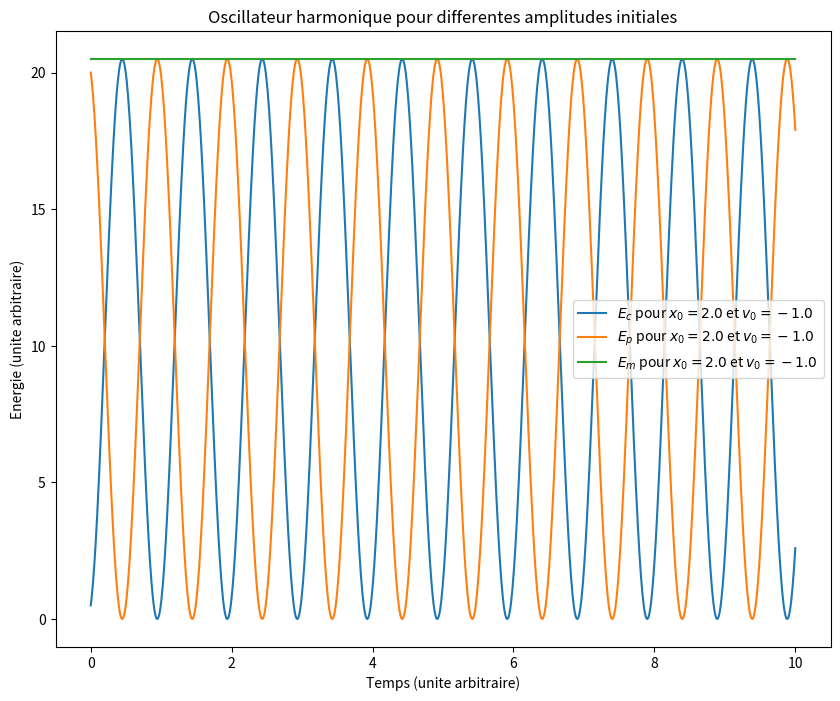

The matplotlib source for this figure:
# -*- coding: utf-8 -*-

import os

''' 
Illustration numérique de la conservation de l'énergie mécanique pour 
une équation d'oscillateur harmonique.

Version avec animation interactive.
'''

import numpy as np                 # Pour np.linspace
import scipy as sp                 # Simple alias usuel
import scipy.integrate             # Pour l'intégration
import matplotlib.pyplot as plt    # Pour les dessins
from matplotlib import animation   # Pour l'animation progressive

m = 1                              # Masse du mobile
k = 10                              # Constante de raideur du ressort
omega0 = (k / m)**0.5                # On définit la pulsation propre


def equadiff(y, t):
    '''Renvoie l'action du système dx/dt = vx et dvx/dt = -omega0**2 * x 
    soit bien l'oscillateur harmonique x'' + omega0**2 * x = 0'''
    x, vx = y                        # y contient position et vitesse
    # On renvoie un doublet pour [dx/dt,dvx/dt]
    return [vx, - omega0**2 * x]

nb_CI = 1  # Nombre de conditions initiales explorées

t = np.linspace(0, 10, 1000)          # Le temps total d'intégration
x0 = np.linspace(2, 1, nb_CI)          # Les positions initiales choisies
v0 = np.linspace(-1, 3, nb_CI)          # Les vitesses  initiales choisies

oscillateurs = []
lignes = []

fig = plt.figure(figsize=(10, 8))

for i in range(nb_CI):              # Pour chaque condition initiale
    # L'intégration proprement dite
    sol = sp.integrate.odeint(equadiff, [x0[i], v0[i]], t)
    x = sol[:, 0]                    # Récupération de la position
    v = sol[:, 1]                    # et de la vitesse
    Ec = 0.5 * m * v**2                 # Energie cinétique
    Ep = 0.5 * k * x**2                 # Energie potentielle
    Em = Ec + Ep                    # Energie mécanique
    lab = ' pour $x_0={}$ et $v_0={}$'.format(round(x0[i], 1), round(v0[i], 1))
    l1, = plt.plot(t, Ec, label='$E_c$' + lab)  # Affichage Ec
    l2, = plt.plot(t, Ep, label='$E_p$' + lab)  # Affichage Ep
    l3, = plt.plot(t, Em, label='$E_m$' + lab)  # Affichage Em
    oscillateurs.extend([Ec, Ep, Em])
    lignes.extend([l1, l2, l3])


def init():
    for l in lignes:
        l.set_xdata([])
        l.set_ydata([])


def animate(i):
    for l, x in zip(lignes, oscillateurs):
        l.set_ydata(x[:i])
        l.set_xdata(t[:i])

# Il ne reste que le traitement cosmétique

plt.title('Oscillateur harmonique pour differentes amplitudes initiales')
plt.ylabel('Energie (unite arbitraire)')
plt.xlabel('Temps (unite arbitraire)')
plt.legend()
# plt.savefig('PNG/S01_oscillateur_harmonique_energie.png')

anim = animation.FuncAnimation(fig, animate, len(
    t), interval=20, init_func=init, blit=False)

plt.show()

os.system("pause")
